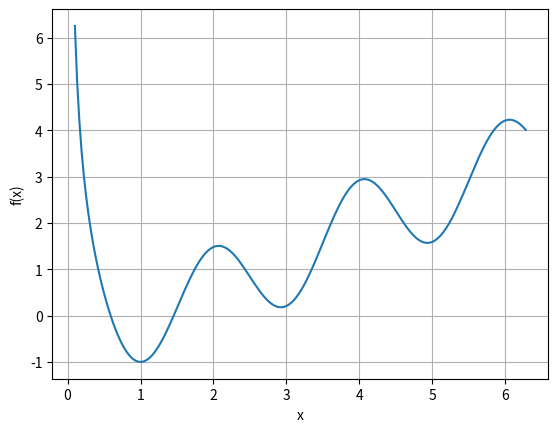
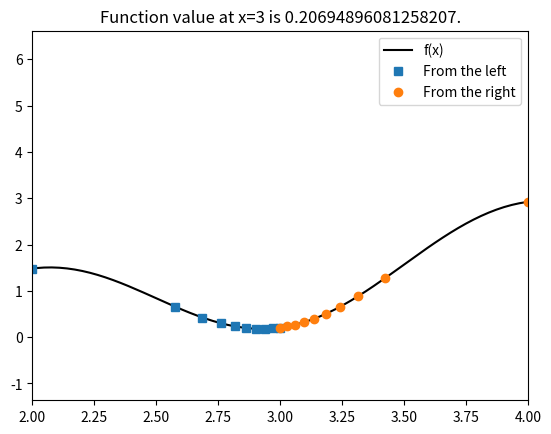
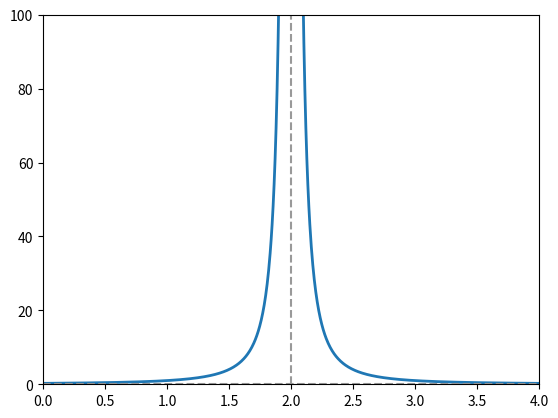
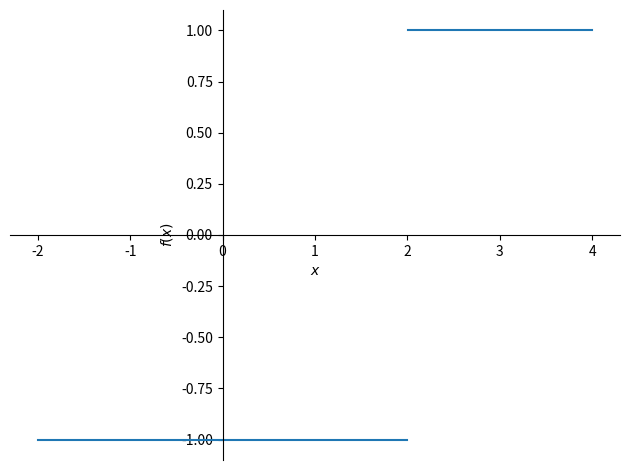

Generate these figures, in order, with matplotlib: (Note: this script raises an exception after producing the figures.)
"""CodeChallenge: limits in numpy & sympy

COURSE: Master calculus 1 using Python: derivatives and applications
SECTION: Limits
LECTURE: CodeChallenge: limits in numpy & sympy
"""
import numpy as np
import sympy as sym
import matplotlib.pyplot as plt

# Exercise 1: Empirical limits in numpy

# a function for the function
def fx(u):
  return np.cos(u*np.pi) + np.log(u)**2

xx = np.linspace(.1, 2*np.pi, 201)

plt.plot(xx, fx(xx))
plt.xlabel('x')
plt.ylabel('f(x)')
plt.grid()
plt.show()

# limit as x approaches 3 from the left

# x-axis coordinates getting closer to 3
expFact = 4
g = 1.00001-np.linspace(1**expFact, .00001**expFact, 10)**(1/expFact)
xFromLeft = 3-g
xFromRight = 3+g


# function values
limitFromLeft  = fx(xFromLeft)
limitFromRight = fx(xFromRight)

print(f'Limit approaches {limitFromLeft[0]} from the left.')
print(f'Limit approaches {limitFromRight[0]} from the right.')
print(f'Function value:  {fx(3)} at x=3.')


plt.plot(xx, fx(xx), 'k', label='f(x)')
plt.plot(xFromLeft, limitFromLeft, 's', label='From the left')
plt.plot(xFromRight, limitFromRight, 'o', label='From the right')
plt.legend()
plt.title(f'Function value at x=3 is {fx(3)}.')
plt.xlim([2, 4])
plt.show()

# Exercise 2: Analytic limits in sympy

# create symbolic variable
from sympy.abc import x

# define function
sfx = sym.cos(x*sym.pi) + sym.log(x)**2

# function value at x=3
sfx.subs(x, 3)

print('Limit as x approaches 3 from the left:')
print( sym.limit(sfx, x, 3, dir='-') )

print('\nLimit as x approaches 3 from the right:')
print( sym.limit(sfx, x, 3, dir='+') )

print('\n\nFunction value at limit (sympy):')
print( sym.limit(sfx, x, 3, dir='+-') ) # optional sym.N()

print('\nFunction value at limit (numpy):')
print(fx(3))

# Exercise 3: Infinite limits

# create the functions as sympy expressions
fun2 = 1/( (x-2)**2 )

# convert to lambda object
fun2_numpy = sym.lambdify(x, fun2)

# plot using matplotlib
xx = np.linspace(0, 4, 1001) # why no warning with 1000?
plt.plot(xx, fun2_numpy(xx), linewidth=2)
plt.plot(xx[[0, -1]], [0, 0], '--', color=[.6, .6, .6])
plt.plot([2, 2], [0, 100], '--', color=[.6, .6, .6])
plt.ylim([0, 100])
plt.xlim(xx[[0, -1]])
plt.show()

print('Limit as x->2 from the left:  ' + str(sym.limit(fun2, x, 2, dir='-')))
print('Limit as x->2 from the right: ' + str(sym.limit(fun2, x, 2, dir='+')))
print('Limit as x->2 (two-sided):    ' + str(sym.limit(fun2, x, 2, dir='+-')))

# Exercise 4: Undefined limit

# create the function and visualize it
fun = sym.Abs(x-2)/(x-2)

sym.plot(fun, (x, -2, 4))

# limits
print('Limit as x->2 from the left : ' + str(sym.limit(fun, x, 2, dir='-')))
print('Limit as x->2 from the right: ' + str(sym.limit(fun, x, 2, dir='+')))
print('Two-sided limit as x->2: '      + str(sym.limit(fun, x, 2, dir='+-')))

# FYI, the limit object on its own
limitExp = sym.Limit(fun, x, 2)
limitExp#.doit()
